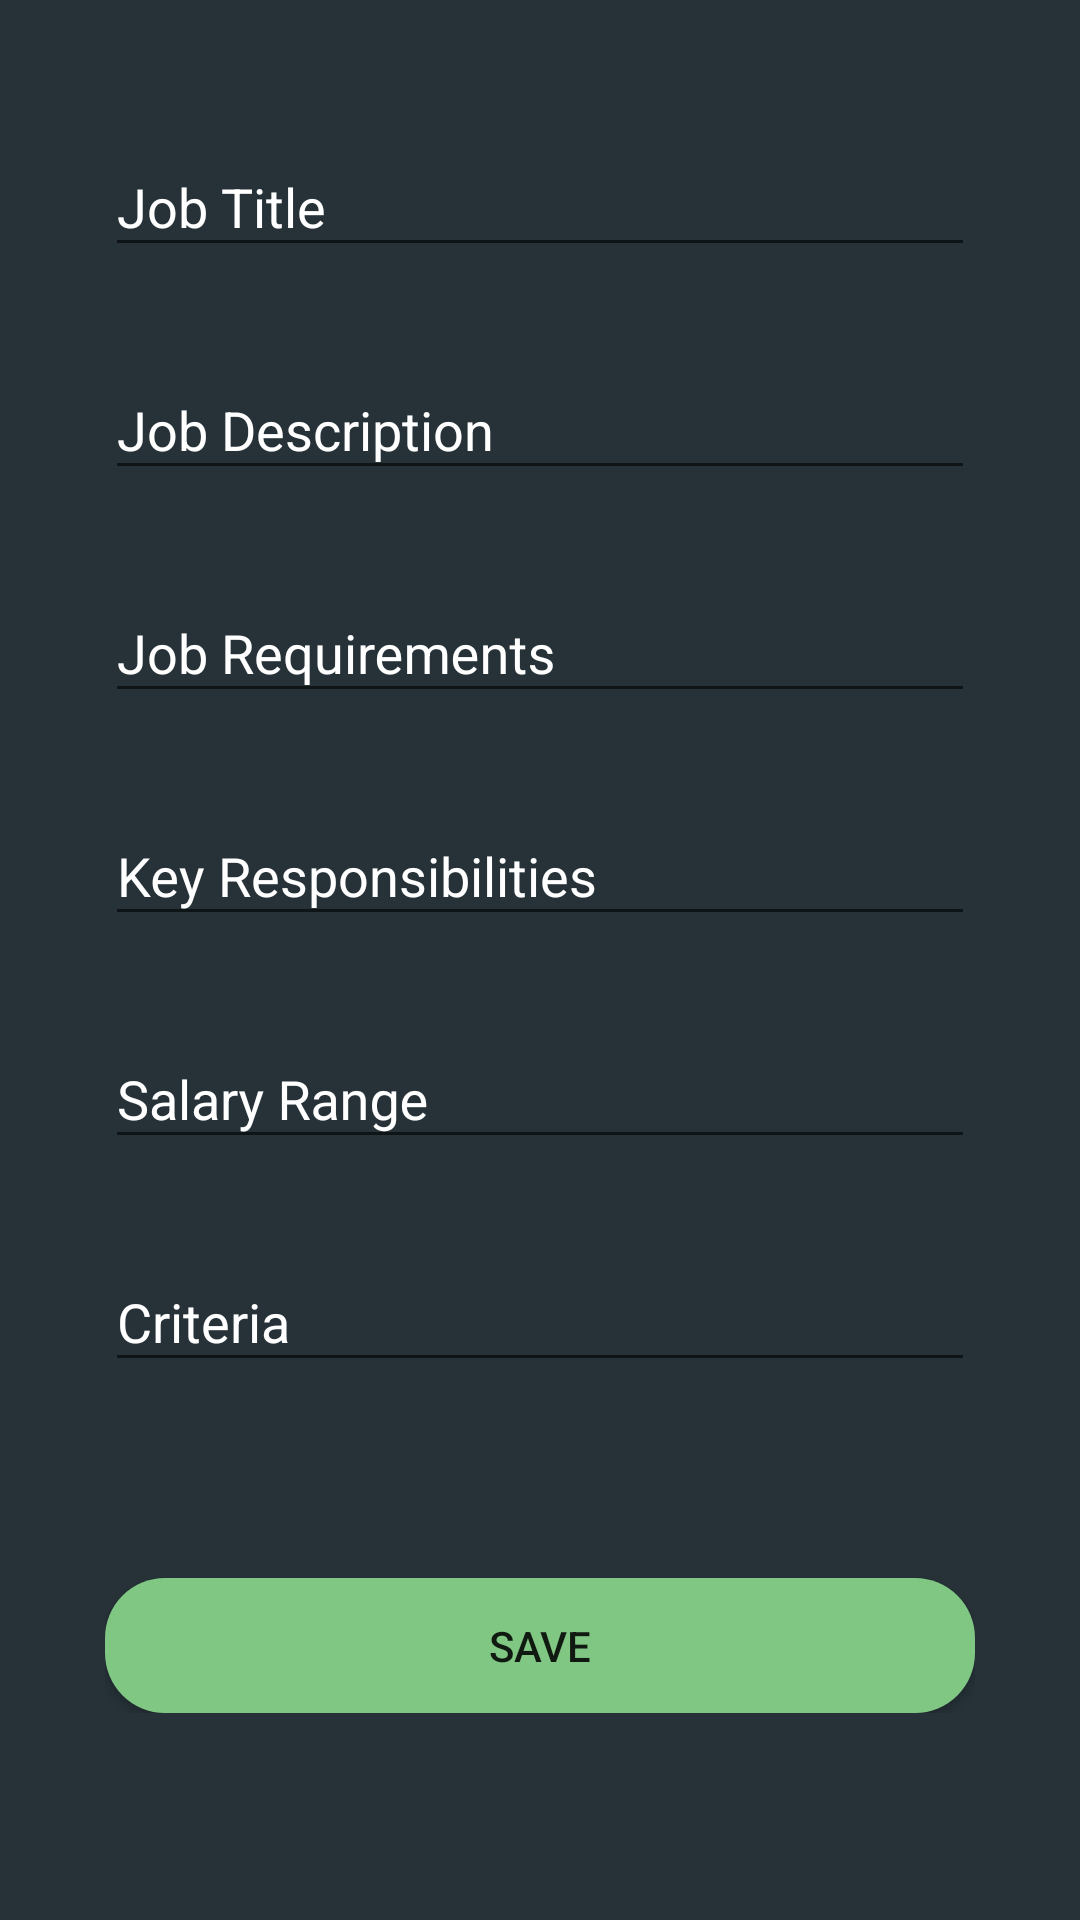

The Android layout XML behind this screen, and the referenced resources:
<!-- AndroidManifest.xml: application theme AppTheme -->
<!-- res/layout/company_activity_add_new_job.xml -->
<?xml version="1.0" encoding="utf-8"?>
<ScrollView xmlns:android="http://schemas.android.com/apk/res/android"
    xmlns:app="http://schemas.android.com/apk/res-auto"
    xmlns:tools="http://schemas.android.com/tools"
    android:layout_width="match_parent"
    android:layout_height="match_parent"
    android:orientation="vertical"
    android:background="#263238"
    android:padding="5dp"
    tools:context=".CompanyAddNewJob">
    <LinearLayout
        android:layout_width="match_parent"
        android:layout_height="match_parent"
        android:orientation="vertical"
        android:padding="30dp"
        >
    <com.google.android.material.textfield.TextInputLayout

        android:layout_width="match_parent"
        android:layout_height="wrap_content"

        android:textColorHint="#ffffffff"
        android:textColor="#ffffffff"
        app:hintTextAppearance="@style/MyAppearance"
        app:errorEnabled="true">

        <com.google.android.material.textfield.TextInputEditText
            android:id="@+id/jobTitle"

            android:layout_width="match_parent"
            android:layout_height="wrap_content"
            android:hint="Job Title"
            android:textColor="#ffffff"
            android:inputType="text"
            >
        </com.google.android.material.textfield.TextInputEditText>

    </com.google.android.material.textfield.TextInputLayout>
    <com.google.android.material.textfield.TextInputLayout

        android:layout_width="match_parent"
        android:layout_height="wrap_content"
        android:textColorHint="#ffffffff"
        android:textColor="#ffffffff"
        app:hintTextAppearance="@style/MyAppearance"
        app:errorEnabled="true">

        <com.google.android.material.textfield.TextInputEditText
            android:id="@+id/jobDescription"
            android:layout_width="match_parent"
            android:layout_height="wrap_content"
            android:textColor="#ffffff"
            android:hint="Job Description"
            android:inputType="text"
            >
        </com.google.android.material.textfield.TextInputEditText>

    </com.google.android.material.textfield.TextInputLayout>
    <com.google.android.material.textfield.TextInputLayout

        android:layout_width="match_parent"
        android:layout_height="wrap_content"
        android:textColorHint="#ffffffff"
        android:textColor="#ffffffff"
        app:hintTextAppearance="@style/MyAppearance"
        app:errorEnabled="true">

        <com.google.android.material.textfield.TextInputEditText
            android:id="@+id/jobRequirements"
            android:layout_width="match_parent"
            android:textColor="#ffffff"
            android:layout_height="wrap_content"
            android:hint="Job Requirements"
            android:inputType="text"
            >
        </com.google.android.material.textfield.TextInputEditText>

    </com.google.android.material.textfield.TextInputLayout>
    <com.google.android.material.textfield.TextInputLayout

        android:layout_width="match_parent"
        android:layout_height="wrap_content"
        android:textColorHint="#ffffffff"
        android:textColor="#ffffffff"
        app:hintTextAppearance="@style/MyAppearance"
        app:errorEnabled="true">

        <com.google.android.material.textfield.TextInputEditText
            android:id="@+id/keyResponsibilities"
            android:layout_width="match_parent"
            android:layout_height="wrap_content"
            android:hint="Key Responsibilities"
            android:textColor="#ffffff"
            android:inputType="text"
            >
        </com.google.android.material.textfield.TextInputEditText>

    </com.google.android.material.textfield.TextInputLayout>
    <com.google.android.material.textfield.TextInputLayout

        android:layout_width="match_parent"
        android:layout_height="wrap_content"
        android:textColorHint="#ffffffff"
        android:textColor="#ffffffff"
        app:hintTextAppearance="@style/MyAppearance"
        app:errorEnabled="true">

        <com.google.android.material.textfield.TextInputEditText
            android:id="@+id/salaryRange"
            android:layout_width="match_parent"
            android:layout_height="wrap_content"
            android:textColor="#ffffff"
            android:hint="Salary Range"
            android:inputType="text"
            >
        </com.google.android.material.textfield.TextInputEditText>

    </com.google.android.material.textfield.TextInputLayout>
    <com.google.android.material.textfield.TextInputLayout

        android:layout_width="match_parent"
        android:layout_height="wrap_content"
        android:textColorHint="#ffffffff"
        android:textColor="#ffffffff"
        app:hintTextAppearance="@style/MyAppearance"
        app:errorEnabled="true">

        <com.google.android.material.textfield.TextInputEditText
            android:id="@+id/criteria"
            android:layout_width="match_parent"
            android:layout_height="wrap_content"
            android:hint="Criteria"
            android:textColor="#ffffff"
            android:inputType="text"
            >
        </com.google.android.material.textfield.TextInputEditText>

    </com.google.android.material.textfield.TextInputLayout>

    <Button
        android:id="@+id/saveJob"
        android:layout_marginTop="45dp"
        android:layout_width="match_parent"
        android:background="@drawable/styled_button1"
        android:layout_height="45dp"
        android:text="Save">

    </Button>
</LinearLayout>
</ScrollView>
<!-- resources referenced by this layout -->
<resources>
  <!-- drawable styled_button1 (drawable) -->
  <?xml version="1.0" encoding="utf-8"?>
  <selector xmlns:android="http://schemas.android.com/apk/res/android">
      <item>
          <shape
              android:shape="rectangle">
  
              <corners
                  android:bottomLeftRadius="20dp"
                  android:bottomRightRadius="20dp"
                  android:topLeftRadius="20dp"
                  android:topRightRadius="20dp"
                  android:radius="10dp"/>
              <solid
                  android:color="#81C784"/>
          </shape>
      </item>
      <item
          android:state_pressed="true">
  
          <shape
              android:shape="rectangle">
  
              <corners
                  android:bottomLeftRadius="20dp"
                  android:bottomRightRadius="20dp"
                  android:topLeftRadius="20dp"
                  android:topRightRadius="20dp"
                  android:radius="10dp"/>
              <solid
                  android:color="#81C784"/>
          </shape>
      </item>
  </selector>
  <style name="MyAppearance" parent="TextAppearance.AppCompat">
          <item name="android:textColor">#ffffff</item>
      </style>
  <style name="AppTheme" parent="Theme.AppCompat.Light.DarkActionBar">
          <item name="colorPrimary">#FF364149</item>
          <item name="colorPrimaryDark">#FF364149</item>
          <item name="colorAccent">#FF364149</item>
  
      </style>
</resources>
